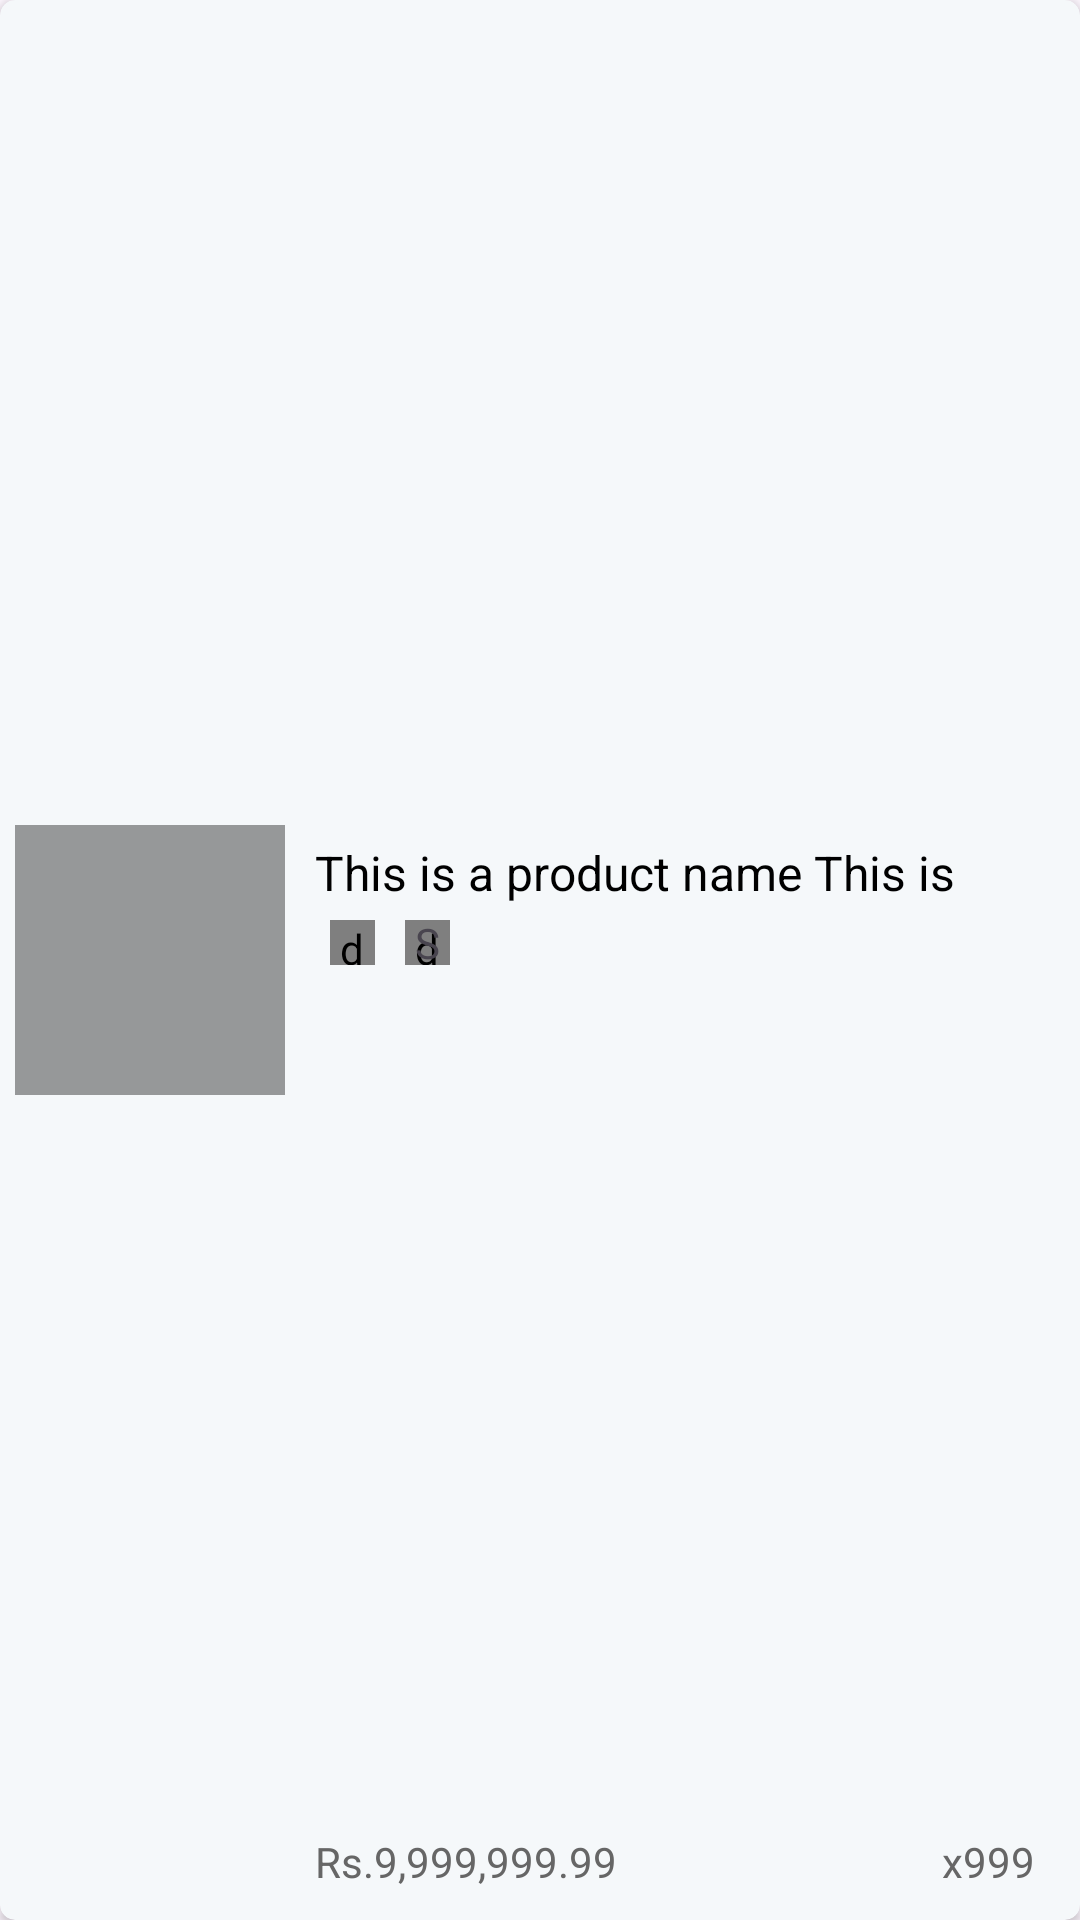

The Android layout XML behind this screen, and the referenced resources:
<!-- AndroidManifest.xml: application theme Theme.VirtuMartTest -->
<!-- res/layout/order_management_products_recyclerview_items.xml -->
<?xml version="1.0" encoding="utf-8"?>
<androidx.cardview.widget.CardView xmlns:android="http://schemas.android.com/apk/res/android"
    android:layout_width="wrap_content"
    android:layout_height="wrap_content"
    xmlns:app="http://schemas.android.com/apk/res-auto"
    android:backgroundTint="@color/g_white"
    app:cardCornerRadius="5dp">

    <androidx.constraintlayout.widget.ConstraintLayout
        android:id="@+id/cardOrderMngItems"
        android:layout_width="match_parent"
        android:layout_height="match_parent">

        <ImageView
            android:id="@+id/imgProductOrderMngView"
            android:layout_width="100dp"
            android:layout_height="100dp"
            android:padding="5dp"
            app:layout_constraintStart_toStartOf="parent"
            app:layout_constraintBottom_toBottomOf="@+id/cardOrderMngItems"
            app:layout_constraintTop_toTopOf="@+id/cardOrderMngItems"
            android:scaleType="centerCrop"
            android:src="@color/g_gray500"/>

        <LinearLayout
            android:layout_width="250dp"
            android:layout_height="0dp"
            android:layout_marginStart="5dp"
            android:orientation="vertical"
            app:layout_constraintBottom_toBottomOf="parent"
            app:layout_constraintStart_toEndOf="@+id/imgProductOrderMngView"
            app:layout_constraintTop_toTopOf="@+id/imgProductOrderMngView">

            <TextView
                android:id="@+id/txtProductNameOrderMngView"
                android:layout_width="250dp"
                android:layout_height="wrap_content"
                android:layout_marginTop="10dp"
                android:layout_marginEnd="5dp"
                android:maxLines="2"
                android:text="This is a product name This is "
                android:textColor="@color/black"
                android:textSize="16sp" />

            <LinearLayout
                android:layout_width="250dp"
                android:layout_height="wrap_content"
                android:layout_marginEnd="5dp"
                android:orientation="horizontal">

                <de.hdodenhof.circleimageview.CircleImageView
                    android:id="@+id/imgProductSelectedColorOrderMngView"
                    android:layout_width="15dp"
                    android:layout_height="15dp"
                    android:layout_margin="5dp"
                    android:src="@color/g_gray500" />

                <androidx.constraintlayout.widget.ConstraintLayout
                    android:layout_width="wrap_content"
                    android:layout_height="wrap_content">

                    <de.hdodenhof.circleimageview.CircleImageView
                        android:id="@+id/imgProductSelectedSizeOrderMngView"
                        android:layout_width="15dp"
                        android:layout_height="15dp"
                        android:layout_margin="5dp"
                        android:src="@color/g_gray500"
                        app:layout_constraintBottom_toBottomOf="parent"
                        app:layout_constraintEnd_toEndOf="parent"
                        app:layout_constraintStart_toStartOf="parent"
                        app:layout_constraintTop_toTopOf="parent" />

                    <TextView
                        android:id="@+id/txtProductSelectedSizeOrderMngView"
                        android:layout_width="wrap_content"
                        android:layout_height="wrap_content"
                        android:text="S"
                        app:layout_constraintBottom_toBottomOf="@+id/imgProductSelectedSizeOrderMngView"
                        app:layout_constraintEnd_toEndOf="@+id/imgProductSelectedSizeOrderMngView"
                        app:layout_constraintStart_toStartOf="@+id/imgProductSelectedSizeOrderMngView"
                        app:layout_constraintTop_toTopOf="@+id/imgProductSelectedSizeOrderMngView" />
                </androidx.constraintlayout.widget.ConstraintLayout>
            </LinearLayout>

            <androidx.constraintlayout.widget.ConstraintLayout
                android:layout_width="match_parent"
                android:layout_height="match_parent">

                <LinearLayout
                    android:layout_width="250dp"
                    android:layout_height="wrap_content"
                    android:orientation="horizontal"
                    android:layout_marginTop="2dp"
                    android:layout_marginBottom="10dp"
                    app:layout_constraintBottom_toBottomOf="parent"
                    app:layout_constraintEnd_toEndOf="parent"
                    app:layout_constraintStart_toStartOf="parent">

                    <TextView
                        android:id="@+id/txtProductPriceOrderMngView"
                        android:layout_width="wrap_content"
                        android:layout_height="wrap_content"
                        android:layout_marginTop="5dp"
                        android:layout_weight="1"
                        android:maxLines="1"
                        android:text="Rs.9,999,999.99"
                        android:textColor="@color/g_gray700"
                        android:textSize="14sp" />

                    <TextView
                        android:layout_width="wrap_content"
                        android:layout_height="wrap_content"
                        android:layout_marginStart="10dp"
                        android:layout_marginTop="5dp"
                        android:text="x"
                        android:textColor="@color/g_gray700"
                        android:textSize="14sp" />

                    <TextView
                        android:id="@+id/txtProductQuantityOrderMngView"
                        android:layout_width="wrap_content"
                        android:layout_height="wrap_content"
                        android:layout_marginTop="5dp"
                        android:layout_marginEnd="10dp"
                        android:text="999"
                        android:textColor="@color/g_gray700"
                        android:textSize="14sp" />
                </LinearLayout>
            </androidx.constraintlayout.widget.ConstraintLayout>
        </LinearLayout>

    </androidx.constraintlayout.widget.ConstraintLayout>
</androidx.cardview.widget.CardView>
<!-- resources referenced by this layout -->
<resources>
  <color name="black">#FF000000</color>
  <color name="g_gray500">#969899</color>
  <color name="g_gray700">#666666</color>
  <color name="g_white">#F5F8FA</color>
  <style name="Theme.VirtuMartTest" parent="Base.Theme.VirtuMartTest" />
  <style name="Base.Theme.VirtuMartTest" parent="Theme.Material3.Light.NoActionBar">
          
          
  
  
  
      </style>
</resources>
